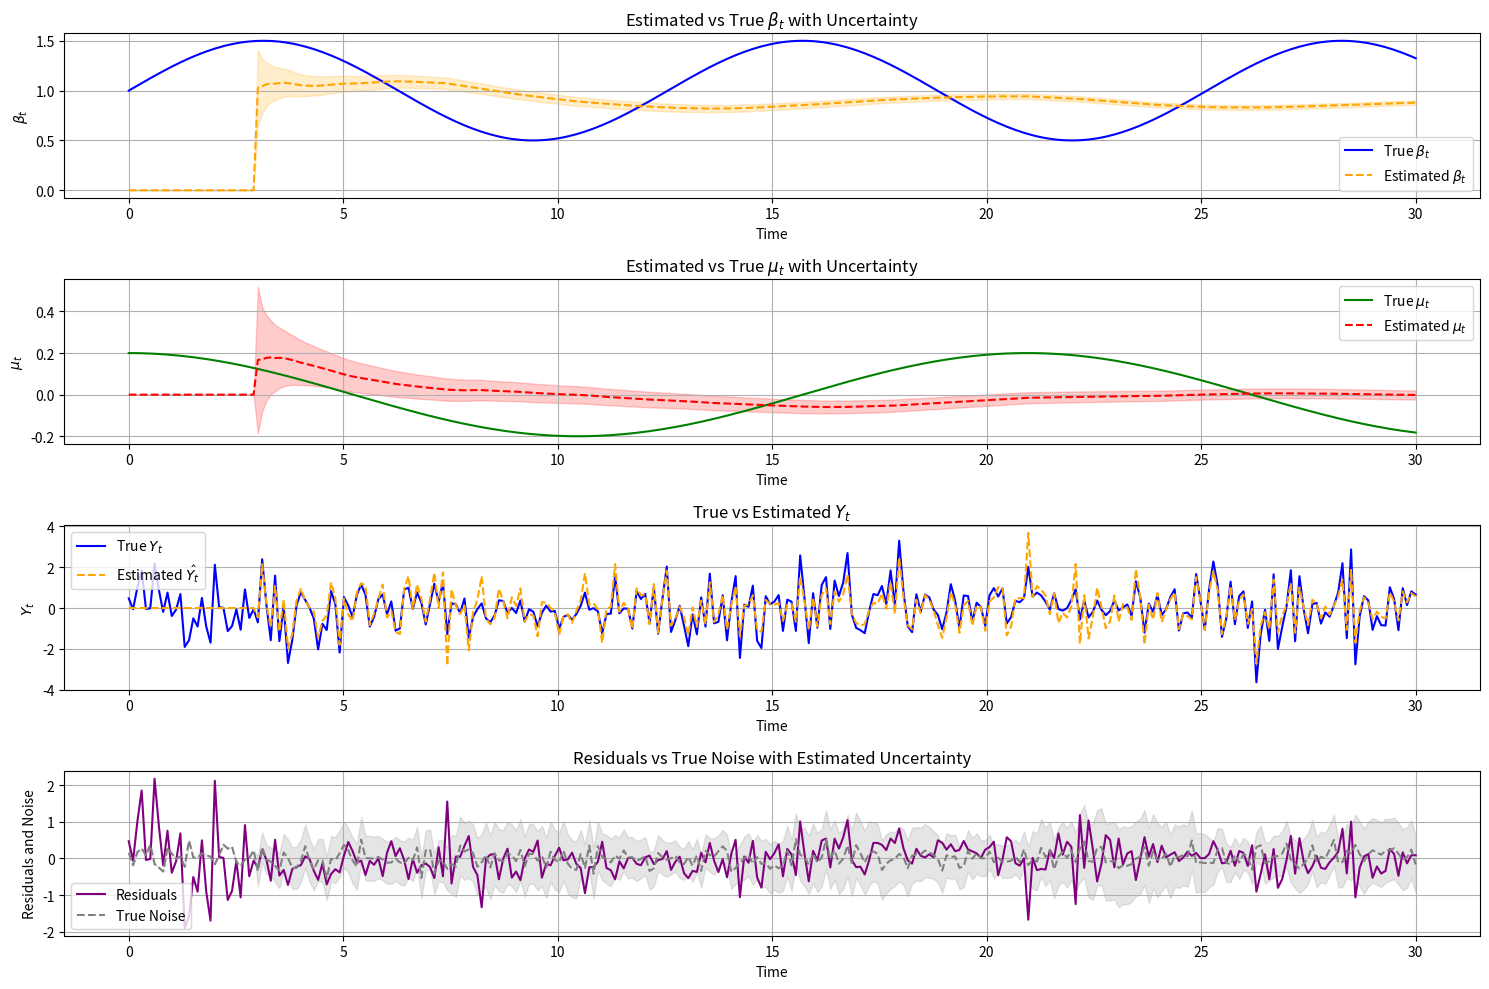

The matplotlib source for this figure:
import numpy as np
import matplotlib.pyplot as plt


def bayesian_rolling_window(X_t, Y_t, window_size=30):
    T = len(X_t)
    beta_t_est = np.zeros(T)
    mu_t_est = np.zeros(T)
    beta_var_est = np.zeros(T)
    mu_var_est = np.zeros(T)
    residual_var_est = np.zeros(T)
    Y_pred = np.zeros(T)
    Y_std_est = np.zeros(T)

    # Prior parameters
    beta_mean_prior = 0
    beta_var_prior = 1
    mu_mean_prior = 0
    mu_var_prior = 1
    sigma_prior = 1

    for t in range(window_size, T):
        # Get rolling window data
        X_window = np.float64(X_t[t - window_size:t])
        Y_window = np.float64(Y_t[t - window_size:t])

        # Posterior parameters for beta
        XTX = np.sum(X_window ** 2)
        XTY = np.sum(X_window * (Y_window - np.mean(Y_window)))
        beta_var_post = 1 / (1 / beta_var_prior + XTX / sigma_prior)
        beta_mean_post = beta_var_post * (beta_mean_prior / beta_var_prior + XTY / sigma_prior)

        # Posterior parameters for mu
        mu_var_post = 1 / (1 / mu_var_prior + window_size / sigma_prior)
        mu_mean_post = mu_var_post * (mu_mean_prior / mu_var_prior + np.sum(Y_window - beta_mean_post * X_window) / sigma_prior)

        # Estimate residual variance
        residuals_window = Y_window - (beta_mean_post * X_window + mu_mean_post)
        residual_var_est[t] = np.var(residuals_window)

        # Store estimates
        beta_t_est[t] = beta_mean_post
        mu_t_est[t] = mu_mean_post
        beta_var_est[t] = beta_var_post
        mu_var_est[t] = mu_var_post

        # Predict Y_t and its credible interval
        Y_pred[t] = beta_t_est[t] * X_t[t] + mu_t_est[t]
        Y_var_est = (X_t[t] ** 2) * (beta_var_est[t]) + (mu_var_est[t]) + (1 / sigma_prior)
        Y_std_est[t] = np.sqrt(Y_var_est)


        # Prior parameters
        beta_mean_prior = beta_mean_post
        beta_var_prior = beta_var_post
        mu_mean_prior = mu_mean_post
        mu_var_prior = mu_var_post

    residuals = Y_t - Y_pred

    data = {
        'y': {
            'mean': Y_pred,
            'upper': Y_pred + 1.96 * Y_std_est,
            'lower': Y_pred - 1.96 * Y_std_est
        },
        'beta': {
            'mean': beta_t_est,
            'upper':  beta_t_est + 1.96 * np.sqrt(beta_var_est),
            'lower': beta_t_est - 1.96 * np.sqrt(beta_var_est)
        },
        'mu': {
            'mean': mu_t_est,
            'upper': mu_t_est + 1.96 * np.sqrt(mu_var_est),
            'lower': mu_t_est - 1.96 * np.sqrt(mu_var_est)
        },
        'epsilon': {
            'mean': residuals,
            'upper': residuals + 1.96 * np.sqrt(residual_var_est),
            'lower': residuals - 1.96 * np.sqrt(residual_var_est)
        },
    }

    return data


if __name__ == '__main__':


    # 1. Data Generating Process with Heteroskedastic Noise
    np.random.seed(42)
    T = 300  # Number of time points

    time = np.linspace(0, 30, T)  # Time variable
    X_t = np.random.normal(0, 1, T)  # Predictor

    # True time-varying coefficients
    beta_t = 1 + 0.5 * np.sin(0.5 * time)
    mu_t = 0.2 * np.cos(0.3 * time)

    # Generate chaotic heteroskedastic noise
    noise_variance = 0.1 * (1 + np.abs(2 * np.sin(0.3 * time)**2 + 1.5 * np.cos(0.15 * time)))
    epsilon = np.random.normal(0, noise_variance, T)

    # Generate response variable
    Y_t = beta_t * X_t + mu_t + epsilon

    # Normalize data for regression
    X_t = (X_t - np.mean(X_t)) / np.std(X_t)
    Y_t = (Y_t - np.mean(Y_t)) / np.std(Y_t)

    # 2. Bayesian Conjugate Gaussian Regression with Rolling Window
    window_size = 30
    beta_t_est = np.zeros(T)
    mu_t_est = np.zeros(T)
    beta_var_est = np.zeros(T)
    mu_var_est = np.zeros(T)
    residual_var_est = np.zeros(T)

    # Prior parameters
    beta_mean_prior = 0
    beta_var_prior = 1
    mu_mean_prior = 0
    mu_var_prior = 1
    sigma_prior = 1

    for t in range(window_size, T):
        # Get rolling window data
        X_window = X_t[t - window_size:t]
        Y_window = Y_t[t - window_size:t]

        # Posterior parameters for beta
        XTX = np.sum(X_window ** 2)
        XTY = np.sum(X_window * (Y_window - np.mean(Y_window)))

        beta_var_post = 1 / (1 / beta_var_prior + XTX / sigma_prior)
        beta_mean_post = beta_var_post * (beta_mean_prior / beta_var_prior + XTY / sigma_prior)

        # Posterior parameters for mu
        mu_var_post = 1 / (1 / mu_var_prior + window_size / sigma_prior)
        mu_mean_post = mu_var_post * (mu_mean_prior / mu_var_prior + np.sum(Y_window - beta_mean_post * X_window) / sigma_prior)

        # Estimate residual variance
        residuals_window = Y_window - (beta_mean_post * X_window + mu_mean_post)
        residual_var_est[t] = np.var(residuals_window)

        # Store estimates
        beta_t_est[t] = beta_mean_post
        mu_t_est[t] = mu_mean_post
        beta_var_est[t] = beta_var_post
        mu_var_est[t] = mu_var_post

        beta_mean_prior = beta_mean_post
        beta_var_prior = beta_var_post
        mu_mean_prior = mu_mean_post
        mu_var_prior = mu_var_post

    # Create subplots
    fig, axs = plt.subplots(4, 1, figsize=(15, 10))

    # Plot beta_t with uncertainty
    axs[0].plot(time, beta_t, label=r'True $\beta_t$', color='blue')
    axs[0].plot(time, beta_t_est, '--', label=r'Estimated $\beta_t$', color='orange')
    axs[0].fill_between(time, beta_t_est - 1.96 * np.sqrt(beta_var_est),
                        beta_t_est + 1.96 * np.sqrt(beta_var_est), color='orange', alpha=0.2)
    axs[0].set_xlabel('Time')
    axs[0].set_ylabel(r'$\beta_t$')
    axs[0].set_title(r'Estimated vs True $\beta_t$ with Uncertainty')
    axs[0].legend()
    axs[0].grid(True)

    # Plot mu_t with uncertainty
    axs[1].plot(time, mu_t, label=r'True $\mu_t$', color='green')
    axs[1].plot(time, mu_t_est, '--', label=r'Estimated $\mu_t$', color='red')
    axs[1].fill_between(time, mu_t_est - 1.96 * np.sqrt(mu_var_est),
                        mu_t_est + 1.96 * np.sqrt(mu_var_est), color='red', alpha=0.2)
    axs[1].set_xlabel('Time')
    axs[1].set_ylabel(r'$\mu_t$')
    axs[1].set_title(r'Estimated vs True $\mu_t$ with Uncertainty')
    axs[1].legend()
    axs[1].grid(True)

    # Plot Y_t vs estimated Y_t
    Y_t_est = beta_t_est * X_t + mu_t_est
    axs[2].plot(time, Y_t, label=r'True $Y_t$', color='blue')
    axs[2].plot(time, Y_t_est, '--', label=r'Estimated $\hat{Y_t}$', color='orange')
    axs[2].set_xlabel('Time')
    axs[2].set_ylabel(r'$Y_t$')
    axs[2].set_title(r'True vs Estimated $Y_t$')
    axs[2].legend()
    axs[2].grid(True)

    # Residual and noise analysis
    residuals = Y_t - Y_t_est
    epsilon = np.random.normal(0, 0.2, T)
    axs[3].plot(time, residuals, label='Residuals', color='purple')
    axs[3].plot(time, epsilon, '--', label='True Noise', color='gray')
    axs[3].fill_between(time, epsilon - 1.96 * np.sqrt(residual_var_est),
                        epsilon + 1.96 * np.sqrt(residual_var_est), color='gray', alpha=0.2)
    axs[3].set_xlabel('Time')
    axs[3].set_ylabel('Residuals and Noise')
    axs[3].set_title('Residuals vs True Noise with Estimated Uncertainty')
    axs[3].legend()
    axs[3].grid(True)

    # Adjust layout and show plot
    plt.tight_layout()
    plt.show()